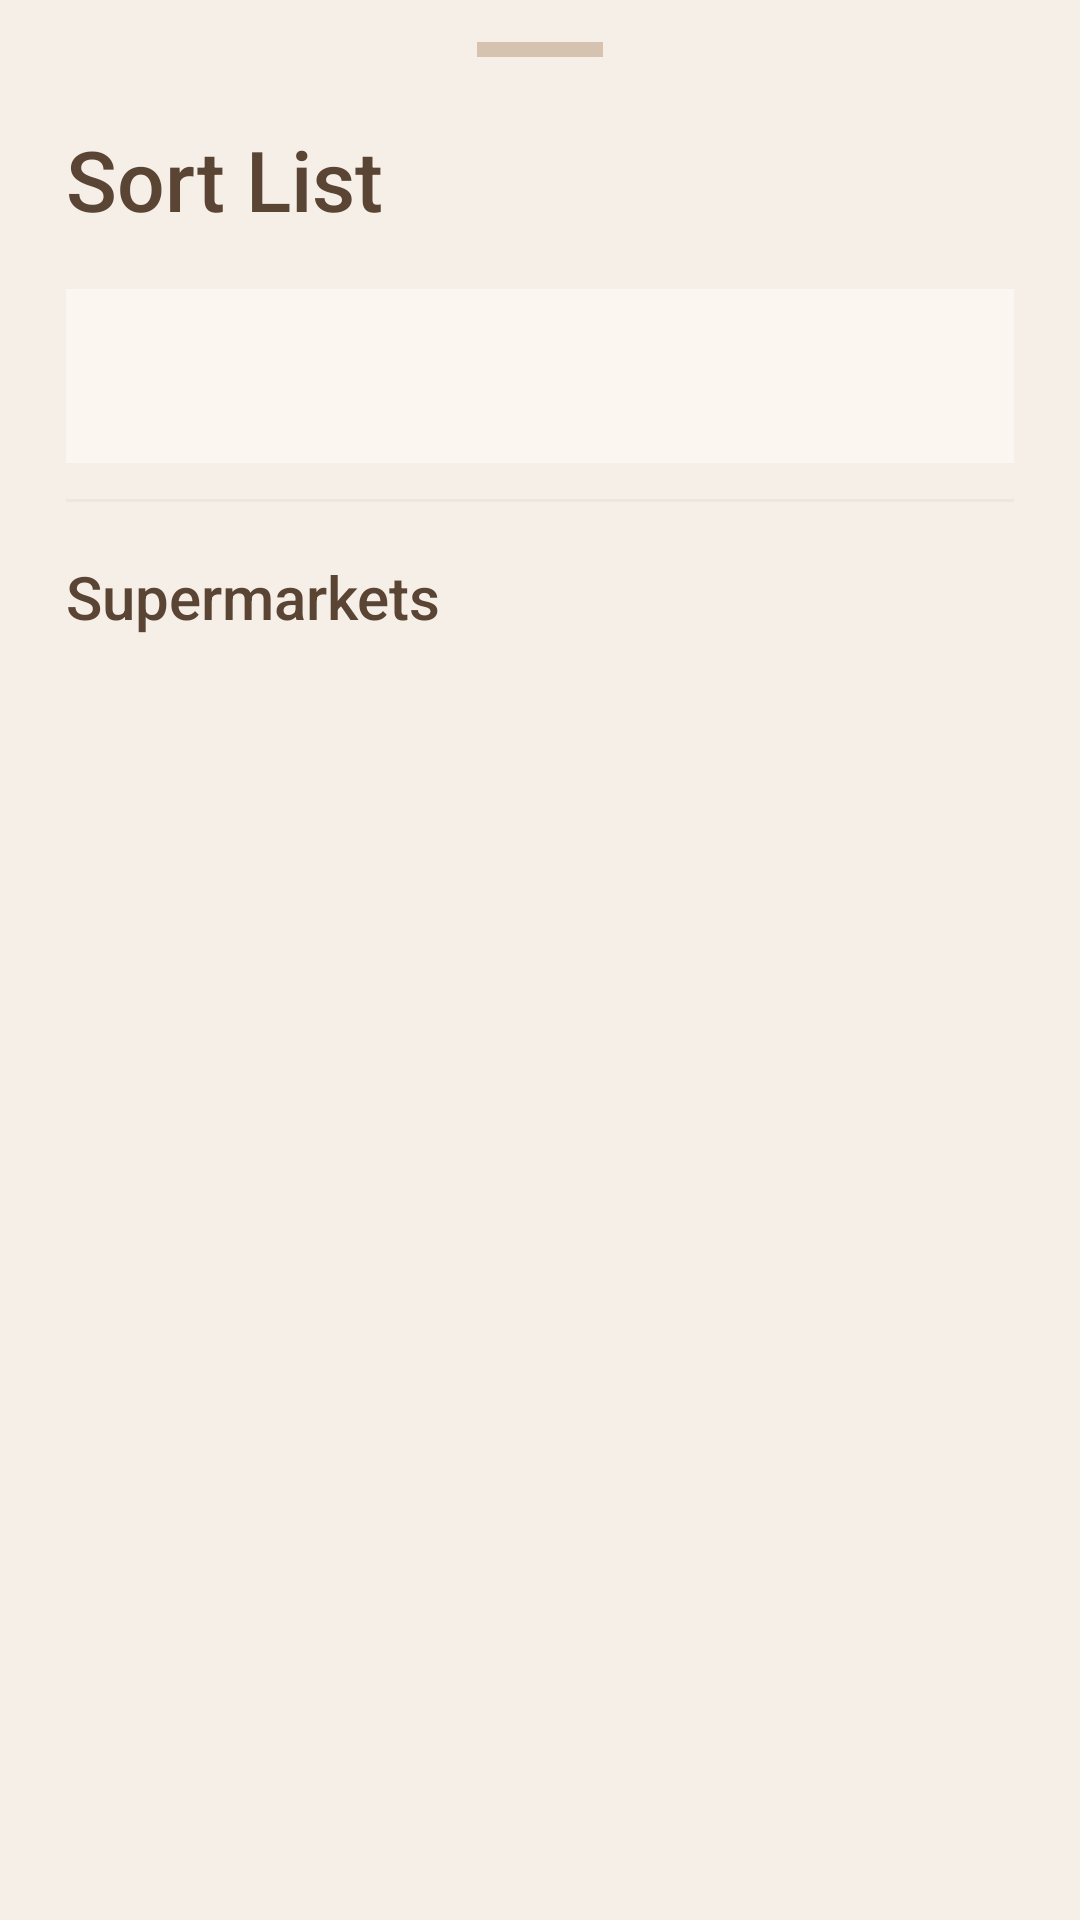

This screen was rendered from an Android layout file. Write that file and the resources it references.
<!-- AndroidManifest.xml: application theme Theme.Baskit -->
<!-- res/layout/bottom_sheet_sort_list.xml -->
<?xml version="1.0" encoding="utf-8"?>
<LinearLayout xmlns:android="http://schemas.android.com/apk/res/android"
    xmlns:tools="http://schemas.android.com/tools"
    android:layout_width="match_parent"
    android:layout_height="wrap_content"
    android:background="?attr/backgroundColor"
    android:orientation="vertical"
    android:paddingHorizontal="22dp"
    android:paddingTop="14dp"
    android:paddingBottom="22dp"
    tools:ignore="Overdraw">

    <View
        android:layout_width="42dp"
        android:layout_height="5dp"
        android:layout_gravity="center_horizontal"
        android:layout_marginBottom="22dp"
        android:alpha="0.38"
        android:background="?attr/colorSecondary" />

    <TextView
        android:layout_width="wrap_content"
        android:layout_height="wrap_content"
        android:layout_marginBottom="18dp"
        android:fontFamily="sans-serif-medium"
        android:letterSpacing="0"
        android:text="@string/list_sort_label"
        android:textColor="?attr/colorOnSurface"
        android:textSize="28sp"
        android:textStyle="normal" />

    <include
        android:id="@+id/layout_cheapest"
        layout="@layout/sort_list_supermarket" />

    <View
        android:layout_width="match_parent"
        android:layout_height="1dp"
        android:layout_marginTop="4dp"
        android:layout_marginBottom="18dp"
        android:alpha="0.45"
        android:background="?attr/colorOutline" />

    <TextView
        android:layout_width="wrap_content"
        android:layout_height="wrap_content"
        android:layout_marginBottom="14dp"
        android:fontFamily="sans-serif-medium"
        android:letterSpacing="0"
        android:text="@string/supermarkets"
        android:textColor="?attr/colorOnSurface"
        android:textSize="20sp"
        android:textStyle="normal" />

    <LinearLayout
        android:id="@+id/supermarkets_container"
        android:layout_width="match_parent"
        android:layout_height="wrap_content"
        android:clipChildren="false"
        android:clipToPadding="false"
        android:orientation="vertical"
        android:background="?attr/backgroundColor" />

</LinearLayout>
<!-- res/layout/sort_list_supermarket.xml (included above) -->
<?xml version="1.0" encoding="utf-8"?>
<LinearLayout xmlns:android="http://schemas.android.com/apk/res/android"
    android:layout_width="match_parent"
    android:layout_height="wrap_content"
    android:layout_marginBottom="8dp"
    android:background="?attr/colorSurface"
    android:clipChildren="false"
    android:clipToPadding="false"
    android:elevation="0dp"
    android:foreground="?attr/selectableItemBackground"
    android:gravity="center_vertical"
    android:minHeight="58dp"
    android:orientation="horizontal"
    android:paddingHorizontal="18dp"
    android:paddingVertical="14dp">

    <TextView
        android:id="@+id/tv_supermarket"
        android:layout_width="0dp"
        android:layout_height="wrap_content"
        android:layout_marginEnd="12dp"
        android:layout_weight="1"
        android:ellipsize="end"
        android:fontFamily="sans-serif-medium"
        android:letterSpacing="0"
        android:maxLines="1"
        android:textColor="?attr/colorOnSurface"
        android:textSize="17sp"
        android:textStyle="normal" />

    <TextView
        android:id="@+id/tv_price"
        android:layout_width="wrap_content"
        android:layout_height="wrap_content"
        android:fontFamily="sans-serif-medium"
        android:letterSpacing="0"
        android:textColor="?attr/colorPrimary"
        android:textSize="17sp"
        android:textStyle="normal" />

</LinearLayout>
<!-- resources referenced by this layout -->
<resources>
  <string name="list_sort_label">Sort List</string>
  <string name="supermarkets">Supermarkets</string>
  <style name="Theme.Baskit" parent="Base.Theme.Baskit" />
  <style name="Base.Theme.Baskit" parent="Theme.Material3.DayNight.NoActionBar">
  
          
          <item name="colorPrimary">@color/primary</item>
          <item name="colorPrimaryVariant">@color/primary_variant</item>
          <item name="colorPrimaryContainer">@color/primary_variant</item>
  
          
          <item name="colorSecondary">@color/secondary</item>
          <item name="colorSecondaryVariant">@color/secondary_variant</item>
          <item name="colorSecondaryContainer">@color/surface</item>
  
          
          <item name="colorOnPrimary">@color/on_primary</item>
          <item name="colorOnSecondary">@color/on_secondary</item>
  
          
          <item name="colorSurface">@color/surface</item>
          <item name="colorOnSurface">@color/on_surface</item>
          <item name="colorOnBackground">@color/on_background</item>
  
          
          <item name="colorError">@color/destructive</item>
  
          
          <item name="colorOutline">#14000000</item>
  
          
          <item name="colorTertiary">@color/destructive</item>
  
          <item name="android:colorBackground">@color/background</item>
          <item name="backgroundColor">@color/background</item>
          <item name="colorOnContainerUnchecked">@color/unchecked</item>
  
      </style>
  <color name="primary">@color/evergreen</color>
  <color name="primary_variant">@color/dark_teal</color>
  <color name="secondary">#A17B58</color>
  <color name="secondary_variant">@color/tan</color>
  <color name="surface">#FBF6F0</color>
  <color name="on_primary">@color/white_smoke</color>
  <color name="on_secondary">#FFF8F2</color>
  <color name="on_surface">#5A4534</color>
  <color name="on_background">#6A5644</color>
  <color name="destructive">@color/deep_crimson</color>
  <color name="background">#F6EFE7</color>
  <color name="unchecked">#808080</color>
  <color name="evergreen">#145C43</color>
  <color name="dark_teal">#0B5F73</color>
  <color name="tan">#D7BD98</color>
  <color name="white_smoke">#F7F5F3</color>
  <color name="deep_crimson">#8E0413</color>
</resources>
